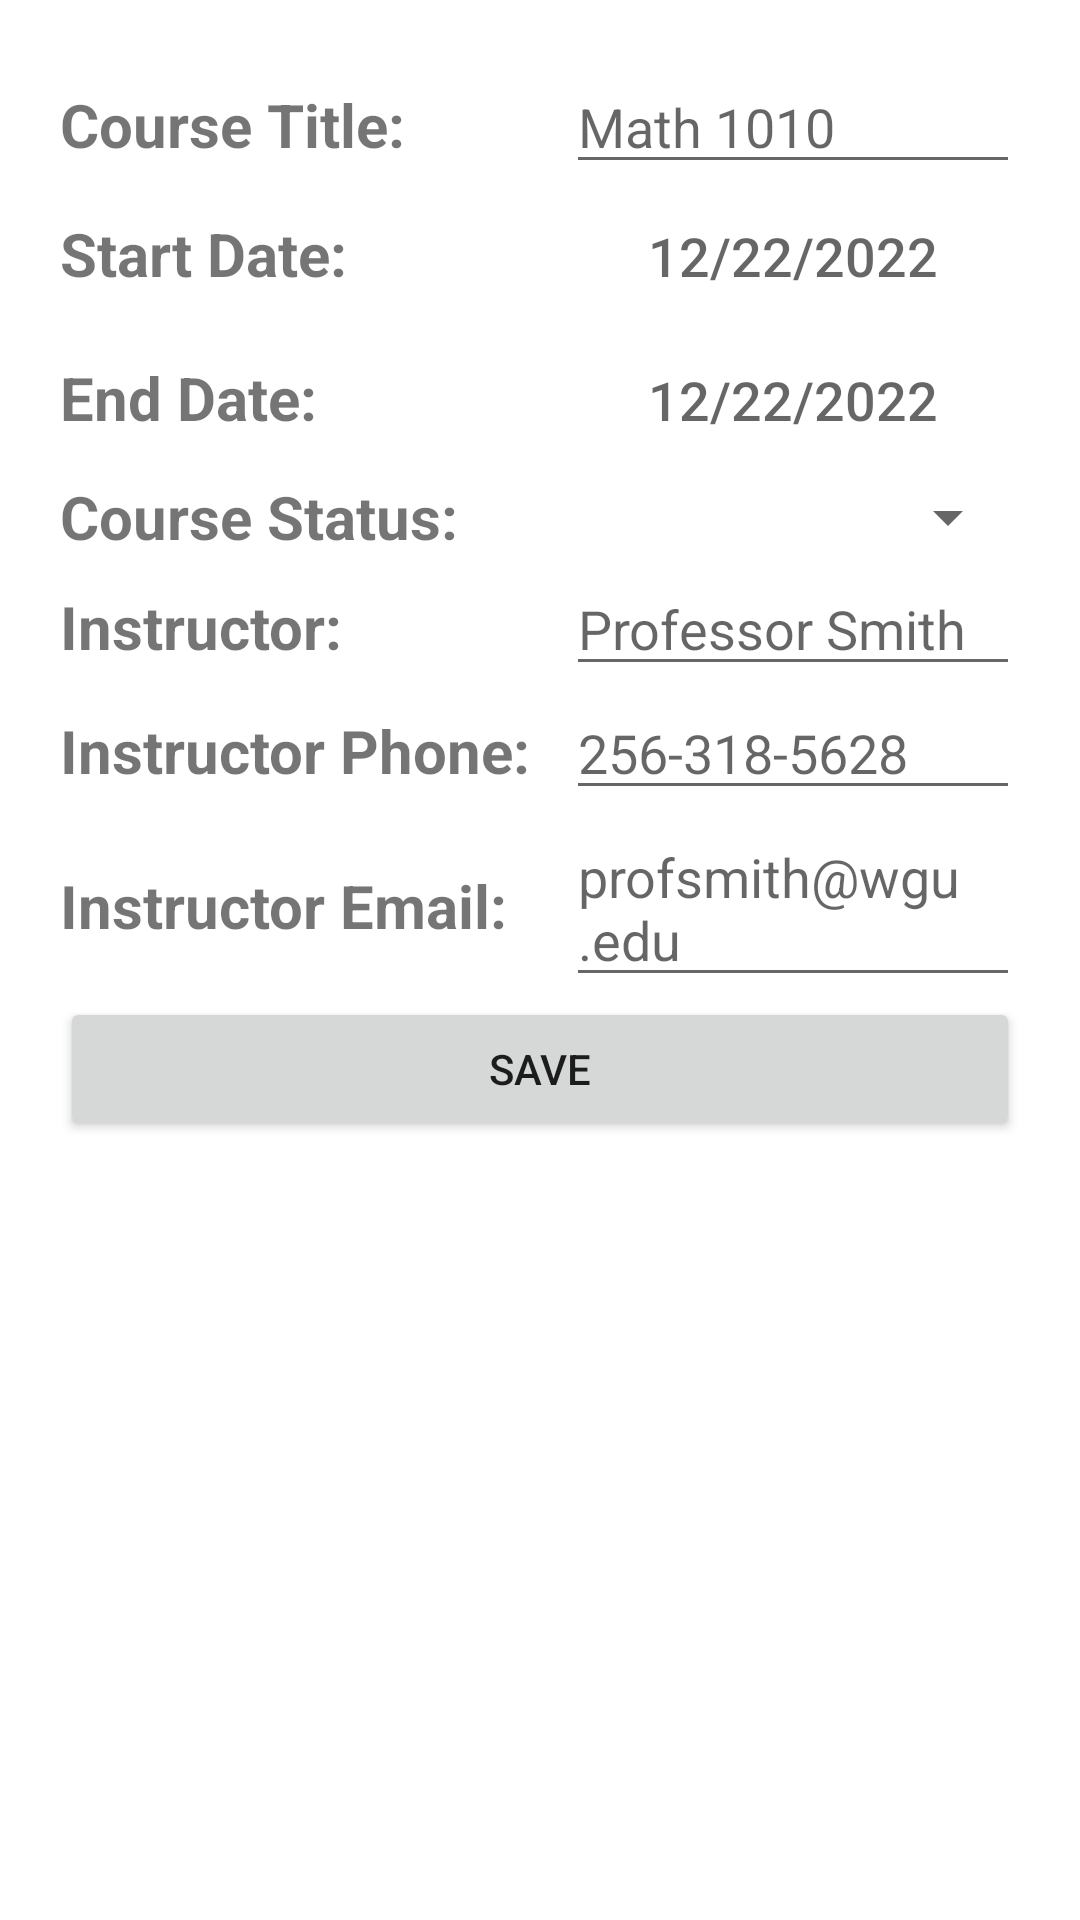

Produce the Android XML layout that renders to this screen, including the resource entries it uses.
<!-- AndroidManifest.xml: application theme Theme.CourseTracker -->
<!-- res/layout/activity_edit_course.xml -->
<?xml version="1.0" encoding="utf-8"?>
<androidx.constraintlayout.widget.ConstraintLayout xmlns:android="http://schemas.android.com/apk/res/android"
    xmlns:app="http://schemas.android.com/apk/res-auto"
    xmlns:tools="http://schemas.android.com/tools"
    android:layout_width="match_parent"
    android:layout_height="match_parent"
    tools:context=".UI.EditCourse">

    <androidx.core.widget.NestedScrollView
        android:layout_width="match_parent"
        android:layout_height="match_parent"
        android:fillViewport="true">

    <LinearLayout
        android:layout_width="match_parent"
        android:layout_height="match_parent"
        android:orientation="vertical"
        android:padding="20dp">

        <LinearLayout
            android:layout_width="match_parent"
            android:layout_height="wrap_content"
            android:orientation="horizontal">

            <TextView
                android:id="@+id/courseTitleLabel"
                android:layout_width="337dp"
                android:layout_height="wrap_content"
                android:layout_weight="1"
                android:text="Course Title:"
                android:textSize="20sp"
                android:textStyle="bold" />

            <EditText
                android:id="@+id/editCourseTitle"
                android:layout_width="match_parent"
                android:layout_height="wrap_content"
                android:layout_weight="1"
                android:hint="Math 1010"
                android:lines="1"
                android:textSize="18sp" />
        </LinearLayout>

        <LinearLayout
            android:layout_width="match_parent"
            android:layout_height="wrap_content"
            android:orientation="horizontal">

            <TextView
                android:id="@+id/courseStartLabel"
                android:layout_width="337dp"
                android:layout_height="wrap_content"
                android:layout_weight="1"
                android:text="Start Date:"
                android:textSize="20sp"
                android:textStyle="bold" />

            <Button
                android:id="@+id/editCourseStart"
                android:layout_width="match_parent"
                android:layout_height="wrap_content"
                android:layout_weight="1"
                android:background="#00FFFFFF"
                android:hint="12/22/2022"
                android:textAlignment="center"
                android:textColor="@android:color/primary_text_light"
                android:textSize="18sp" />
        </LinearLayout>

        <LinearLayout
            android:layout_width="match_parent"
            android:layout_height="wrap_content"
            android:orientation="horizontal">

            <TextView
                android:id="@+id/courseEndLabel"
                android:layout_width="337dp"
                android:layout_height="wrap_content"
                android:layout_weight="1"
                android:text="End Date:"
                android:textSize="20sp"
                android:textStyle="bold" />

            <Button
                android:id="@+id/editCourseEnd"
                android:layout_width="match_parent"
                android:layout_height="wrap_content"
                android:layout_weight="1"
                android:background="#00FFFFFF"
                android:hint="12/22/2022"
                android:textAlignment="center"
                android:textColor="@android:color/primary_text_light"
                android:textSize="18sp" />
        </LinearLayout>


        <LinearLayout
            android:layout_width="match_parent"
            android:layout_height="wrap_content"
            android:orientation="horizontal">

            <TextView
                android:id="@+id/courseStatusLabel"
                android:layout_width="337dp"
                android:layout_height="wrap_content"
                android:layout_gravity="center"
                android:layout_weight="1"
                android:text="Course Status:"
                android:textSize="20sp"
                android:textStyle="bold" />

            <Spinner
                android:id="@+id/statusSpinner"
                android:layout_width="match_parent"
                android:layout_height="wrap_content"
                android:minHeight="30dp"
                android:layout_weight="1" />


        </LinearLayout>

        <LinearLayout
            android:layout_width="match_parent"
            android:layout_height="wrap_content"
            android:orientation="horizontal">

            <TextView
                android:id="@+id/instructorNameLabel"
                android:layout_width="337dp"
                android:layout_height="wrap_content"
                android:layout_weight="1"
                android:text="Instructor:"
                android:textSize="20sp"
                android:textStyle="bold" />

            <EditText
                android:id="@+id/editInstructorName"
                android:layout_width="match_parent"
                android:layout_height="wrap_content"
                android:layout_weight="1"
                android:hint="Professor Smith"
                android:lines="1"
                android:textSize="18sp" />
        </LinearLayout>

        <LinearLayout
            android:layout_width="match_parent"
            android:layout_height="wrap_content"
            android:orientation="horizontal">

            <TextView
                android:id="@+id/instructorPhoneLabel"
                android:layout_width="337dp"
                android:layout_height="wrap_content"
                android:layout_weight="1"
                android:text="Instructor Phone:"
                android:textSize="20sp"
                android:textStyle="bold" />

            <EditText
                android:id="@+id/editInstructorPhone"
                android:layout_width="match_parent"
                android:layout_height="wrap_content"
                android:layout_weight="1"
                android:hint="256-318-5628"
                android:lines="1"
                android:textSize="18sp" />
        </LinearLayout>

        <LinearLayout
            android:id="@+id/endingLayout"
            android:layout_width="match_parent"
            android:layout_height="wrap_content"
            android:orientation="horizontal">

            <TextView
                android:id="@+id/instructorEmailLabel"
                android:layout_width="337dp"
                android:layout_height="wrap_content"
                android:layout_weight="1"
                android:text="Instructor Email:"
                android:textSize="20sp"
                android:textStyle="bold" />

            <EditText
                android:id="@+id/editInstructorEmail"
                android:layout_width="match_parent"
                android:layout_height="wrap_content"
                android:layout_weight="1"
                android:hint="profsmith@wgu.edu"
                android:lines="1"
                android:textSize="18sp" />
        </LinearLayout>

        <Button
            android:id="@+id/saveCourse"
            android:layout_width="match_parent"
            android:layout_height="wrap_content"
            android:insetTop="15dp"
            android:text="Save" />
    </LinearLayout>
    </androidx.core.widget.NestedScrollView>

    </androidx.constraintlayout.widget.ConstraintLayout>
<!-- resources referenced by this layout -->
<resources>
  <style name="Theme.CourseTracker" parent="Theme.MaterialComponents.DayNight.DarkActionBar">
          
          <item name="colorPrimary">@color/purple_500</item>
          <item name="colorPrimaryVariant">@color/purple_700</item>
          <item name="colorOnPrimary">@color/white</item>
          
          <item name="colorSecondary">@color/teal_200</item>
          <item name="colorSecondaryVariant">@color/teal_700</item>
          <item name="colorOnSecondary">@color/black</item>
          
          <item name="android:statusBarColor">?attr/colorPrimaryVariant</item>
          
      </style>
  <color name="purple_500">#1399c6</color>
  <color name="purple_700">#FF6200EE</color>
  <color name="white">#FFFFFFFF</color>
  <color name="teal_200">#FF03DAC5</color>
  <color name="teal_700">#FF018786</color>
  <color name="black">#FF000000</color>
</resources>
